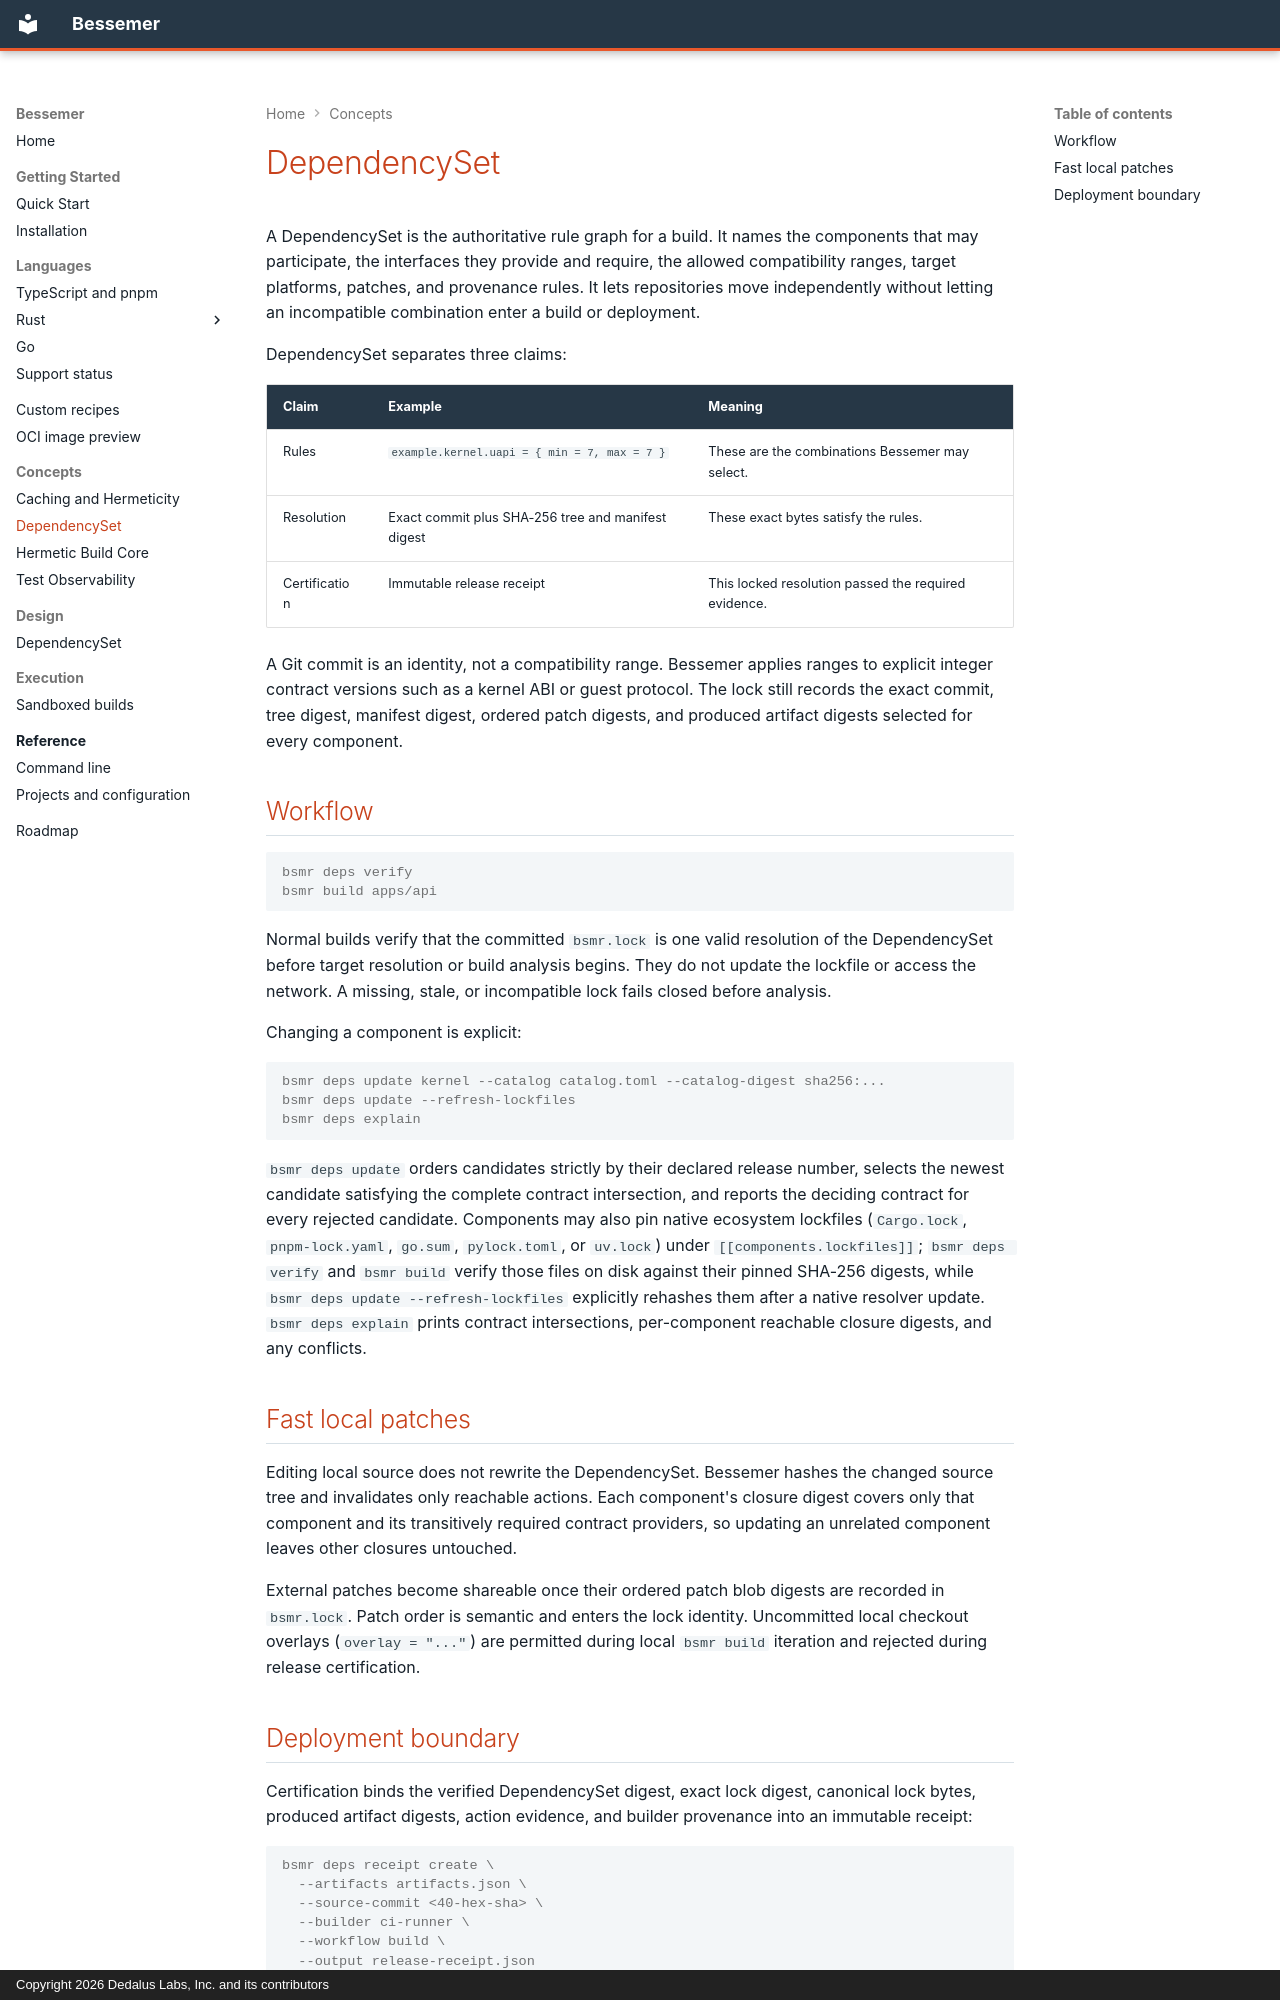

repository: dedalus-labs/bsmr · page: concepts/dependency_set/index.html · generator: mkdocs · copyright: Copyright 2026 Dedalus Labs, Inc. and its contributors

---
title: DependencySet
description: Cross-repository dependency rules, exact locks, and release proofs.
---
<!-- ===----------------------------------------------------------------------=== -->
<!-- Copyright (c) 2026 Dedalus Labs, Inc. and its contributors -->
<!-- SPDX-License-Identifier: Apache-2.0 -->
<!-- ===----------------------------------------------------------------------=== -->

<!-- Explains how DependencySet rules produce exact locks and certified artifacts. -->

# DependencySet

A DependencySet is the authoritative rule graph for a build. It names the
components that may participate, the interfaces they provide and require, the
allowed compatibility ranges, target platforms, patches, and provenance rules.
It lets repositories move independently without letting an incompatible
combination enter a build or deployment.

DependencySet separates three claims:

| Claim | Example | Meaning |
| --- | --- | --- |
| Rules | `example.kernel.uapi = { min = 7, max = 7 }` | These are the combinations Bessemer may select. |
| Resolution | Exact commit plus SHA-256 tree and manifest digest | These exact bytes satisfy the rules. |
| Certification | Immutable release receipt | This locked resolution passed the required evidence. |

A Git commit is an identity, not a compatibility range. Bessemer applies ranges
to explicit integer contract versions such as a kernel ABI or guest protocol.
The lock still records the exact commit, tree digest, manifest digest, ordered
patch digests, and produced artifact digests selected for every component.

## Workflow

```console
bsmr deps verify
bsmr build apps/api
```

Normal builds verify that the committed `bsmr.lock` is one valid resolution of
the DependencySet before target resolution or build analysis begins. They do
not update the lockfile or access the network. A missing, stale, or
incompatible lock fails closed before analysis.

Changing a component is explicit:

```console
bsmr deps update kernel --catalog catalog.toml --catalog-digest sha256:...
bsmr deps update --refresh-lockfiles
bsmr deps explain
```

`bsmr deps update` orders candidates strictly by their declared release number,
selects the newest candidate satisfying the complete contract intersection, and
reports the deciding contract for every rejected candidate. Components may also
pin native ecosystem lockfiles (`Cargo.lock`, `pnpm-lock.yaml`, `go.sum`,
`pylock.toml`, or `uv.lock`) under `[[components.lockfiles]]`; `bsmr deps verify`
and `bsmr build` verify those files on disk against their pinned SHA-256
digests, while `bsmr deps update --refresh-lockfiles` explicitly rehashes them
after a native resolver update. `bsmr deps explain` prints contract
intersections, per-component reachable closure digests, and any conflicts.

## Fast local patches

Editing local source does not rewrite the DependencySet. Bessemer hashes the
changed source tree and invalidates only reachable actions. Each component's
closure digest covers only that component and its transitively required
contract providers, so updating an unrelated component leaves other closures
untouched.

External patches become shareable once their ordered patch blob digests are
recorded in `bsmr.lock`. Patch order is semantic and enters the lock identity.
Uncommitted local checkout overlays (`overlay = "..."`) are permitted during
local `bsmr build` iteration and rejected during release certification.
